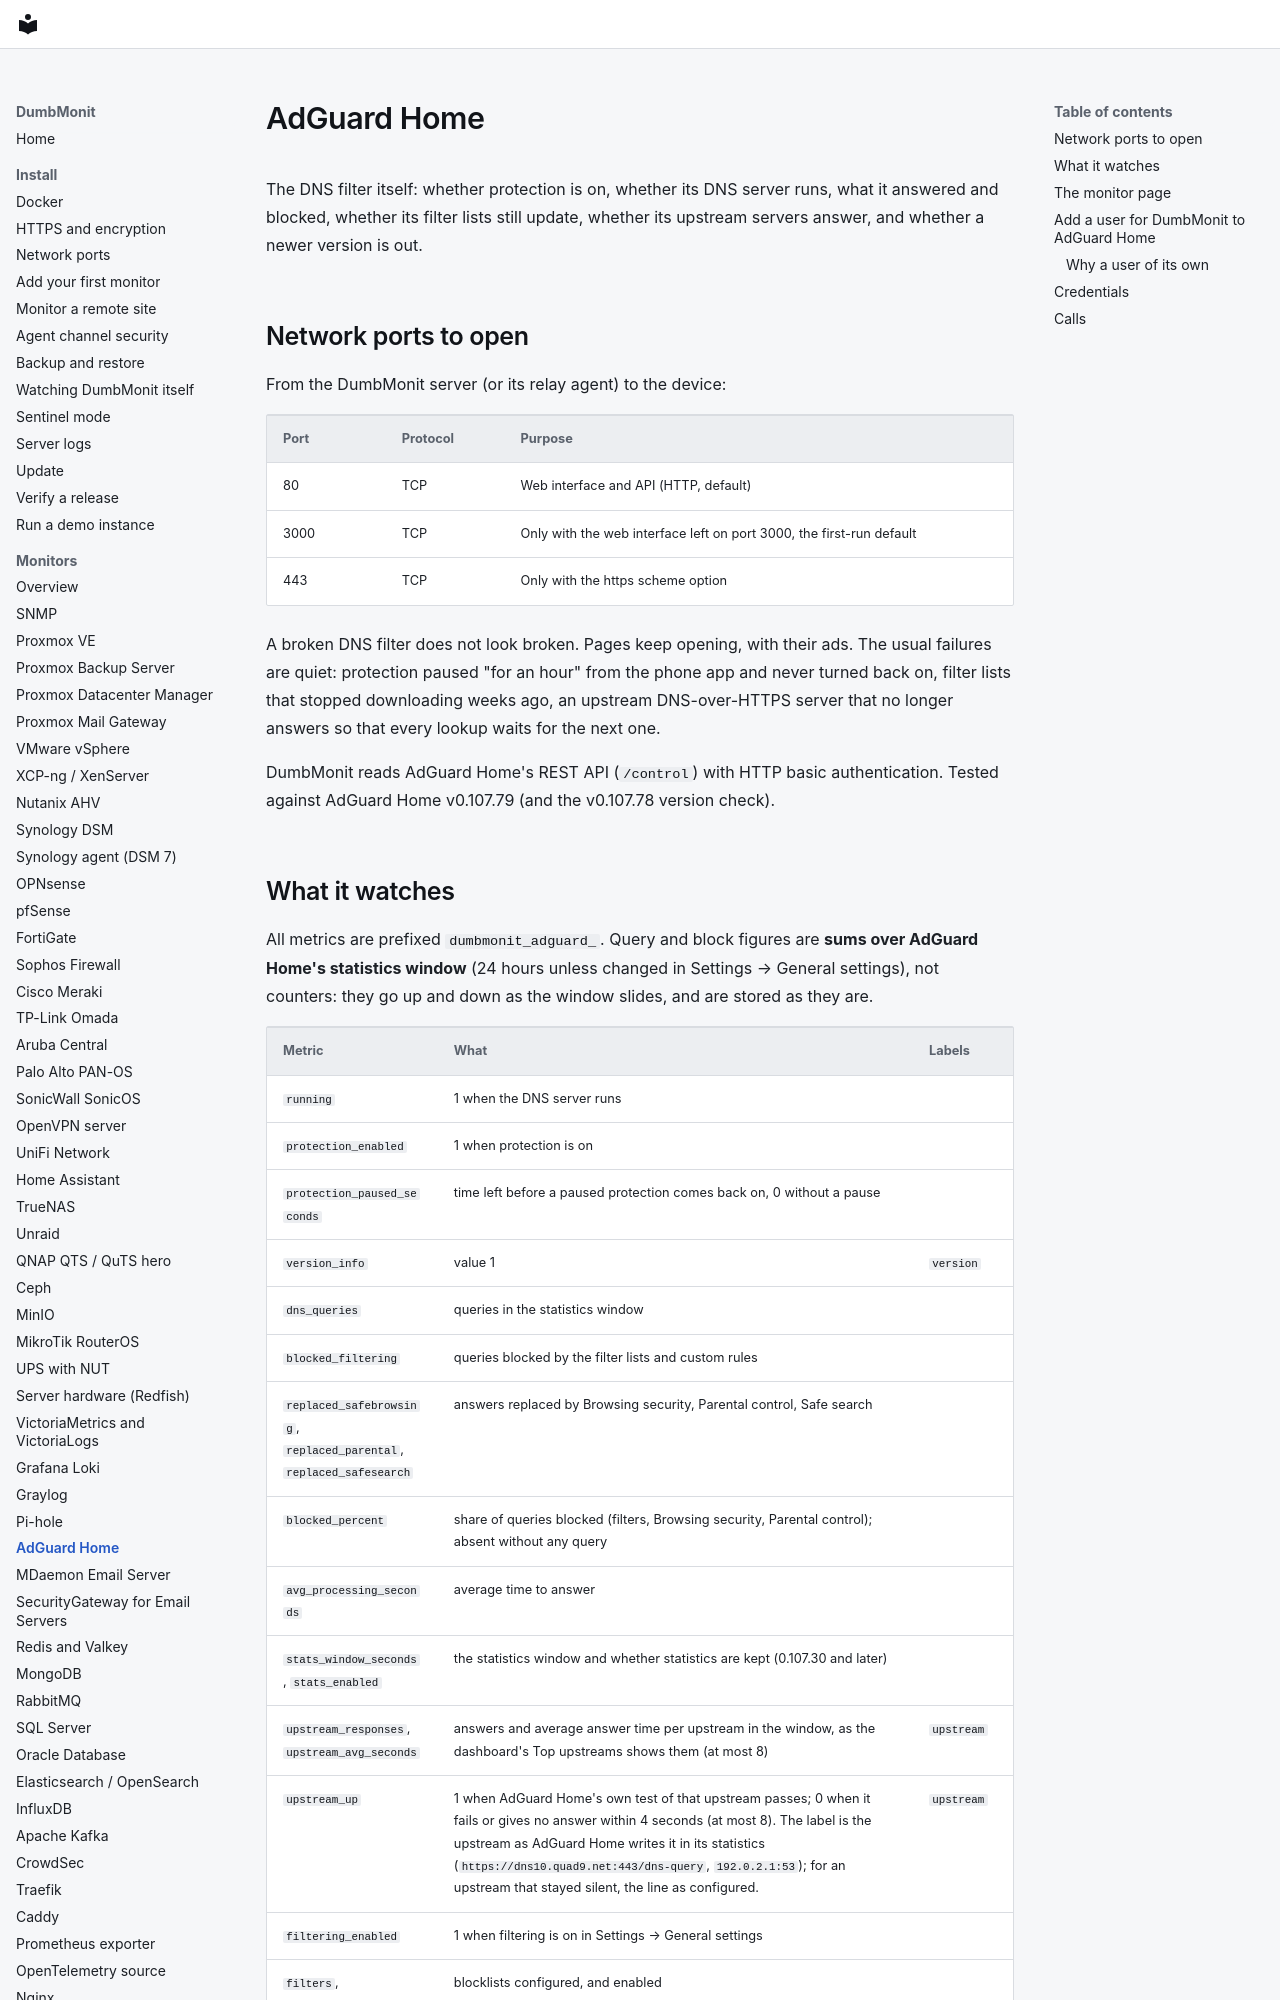

repository: laupernoe/dumbmonit · page: devices/adguard/index.html · generator: mkdocs

# AdGuard Home

The DNS filter itself: whether protection is on, whether its DNS server runs,
what it answered and blocked, whether its filter lists still update, whether
its upstream servers answer, and whether a newer version is out.

## Network ports to open

From the DumbMonit server (or its relay agent) to the device:

| Port | Protocol | Purpose |
|---|---|---|
| 80 | TCP | Web interface and API (HTTP, default) |
| 3000 | TCP | Only with the web interface left on port 3000, the first-run default |
| 443 | TCP | Only with the https scheme option |

A broken DNS filter does not look broken. Pages keep opening, with their ads.
The usual failures are quiet: protection paused "for an hour" from the phone
app and never turned back on, filter lists that stopped downloading weeks ago,
an upstream DNS-over-HTTPS server that no longer answers so that every lookup
waits for the next one.

DumbMonit reads AdGuard Home's REST API (`/control`) with HTTP basic
authentication. Tested against AdGuard Home v0.107.79 (and the v0.107.78
version check).
